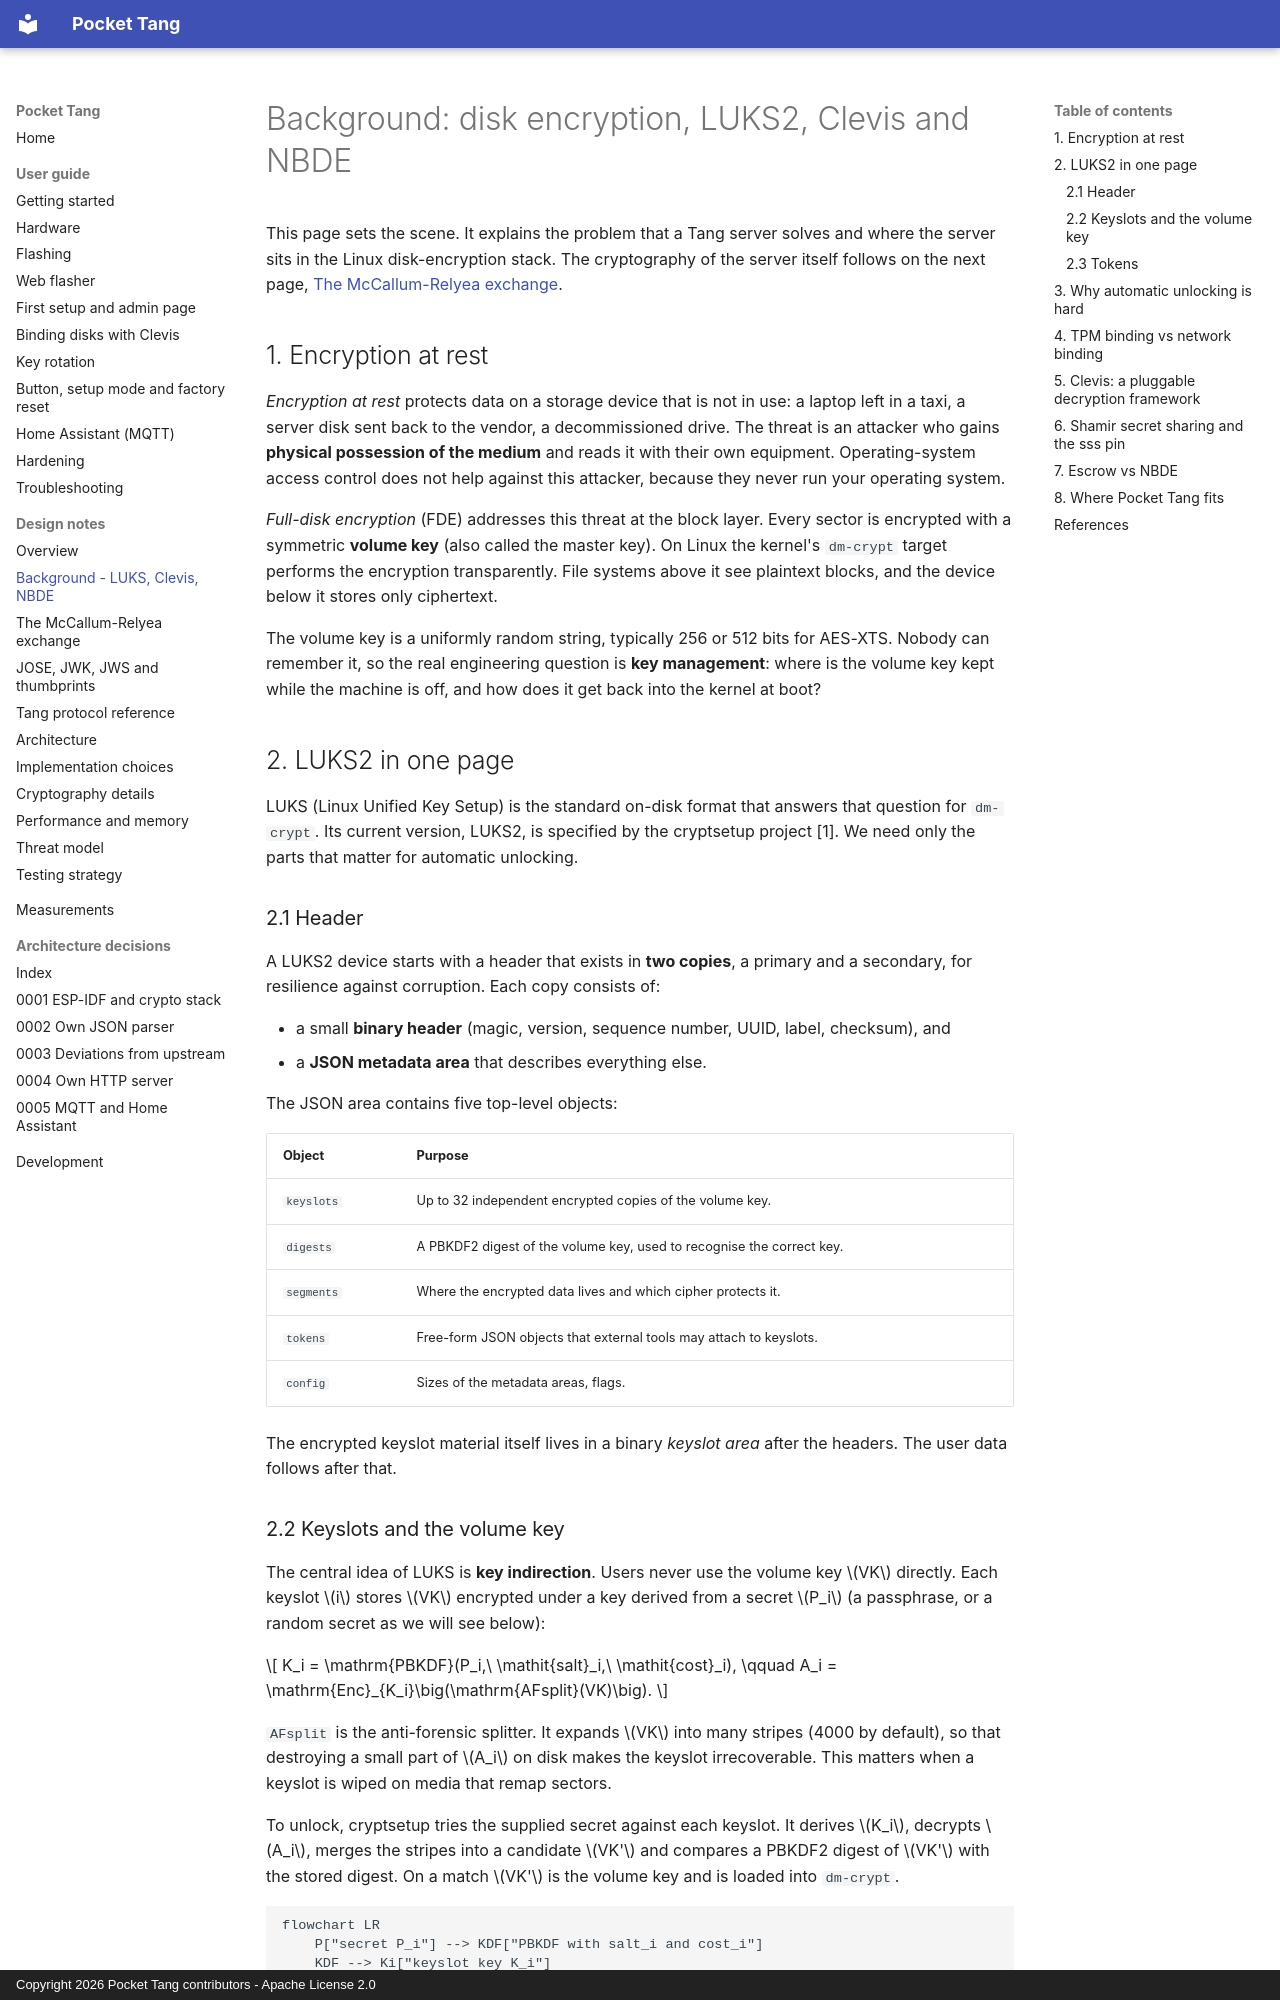

repository: BoniFederico/pocket-tang · page: design/background/index.html · generator: mkdocs · copyright: Copyright 2026 Pocket Tang contributors - Apache License 2.0

# Background: disk encryption, LUKS2, Clevis and NBDE

This page sets the scene. It explains the problem that a Tang server solves and where the server
sits in the Linux disk-encryption stack. The cryptography of the server itself follows on the next
page, [The McCallum-Relyea exchange](mcallum-relyea.md).

## 1. Encryption at rest

*Encryption at rest* protects data on a storage device that is not in use: a laptop left in a
taxi, a server disk sent back to the vendor, a decommissioned drive. The threat is an attacker who
gains **physical possession of the medium** and reads it with their own equipment. Operating-system
access control does not help against this attacker, because they never run your operating
system.

*Full-disk encryption* (FDE) addresses this threat at the block layer. Every sector is encrypted
with a symmetric **volume key** (also called the master key). On Linux the kernel's `dm-crypt`
target performs the encryption transparently. File systems above it see plaintext blocks, and the
device below it stores only ciphertext.

The volume key is a uniformly random string, typically 256 or 512 bits for AES-XTS. Nobody can
remember it, so the real engineering question is **key management**: where is the volume key kept
while the machine is off, and how does it get back into the kernel at boot?

## 2. LUKS2 in one page

LUKS (Linux Unified Key Setup) is the standard on-disk format that answers that question for
`dm-crypt`. Its current version, LUKS2, is specified by the cryptsetup project [1]. We need only
the parts that matter for automatic unlocking.

### 2.1 Header

A LUKS2 device starts with a header that exists in **two copies**, a primary and a secondary, for
resilience against corruption. Each copy consists of:

- a small **binary header** (magic, version, sequence number, UUID, label, checksum), and
- a **JSON metadata area** that describes everything else.

The JSON area contains five top-level objects:

| Object | Purpose |
|--------|---------|
| `keyslots` | Up to 32 independent encrypted copies of the volume key. |
| `digests` | A PBKDF2 digest of the volume key, used to recognise the correct key. |
| `segments` | Where the encrypted data lives and which cipher protects it. |
| `tokens` | Free-form JSON objects that external tools may attach to keyslots. |
| `config` | Sizes of the metadata areas, flags. |

The encrypted keyslot material itself lives in a binary *keyslot area* after the headers. The
user data follows after that.
